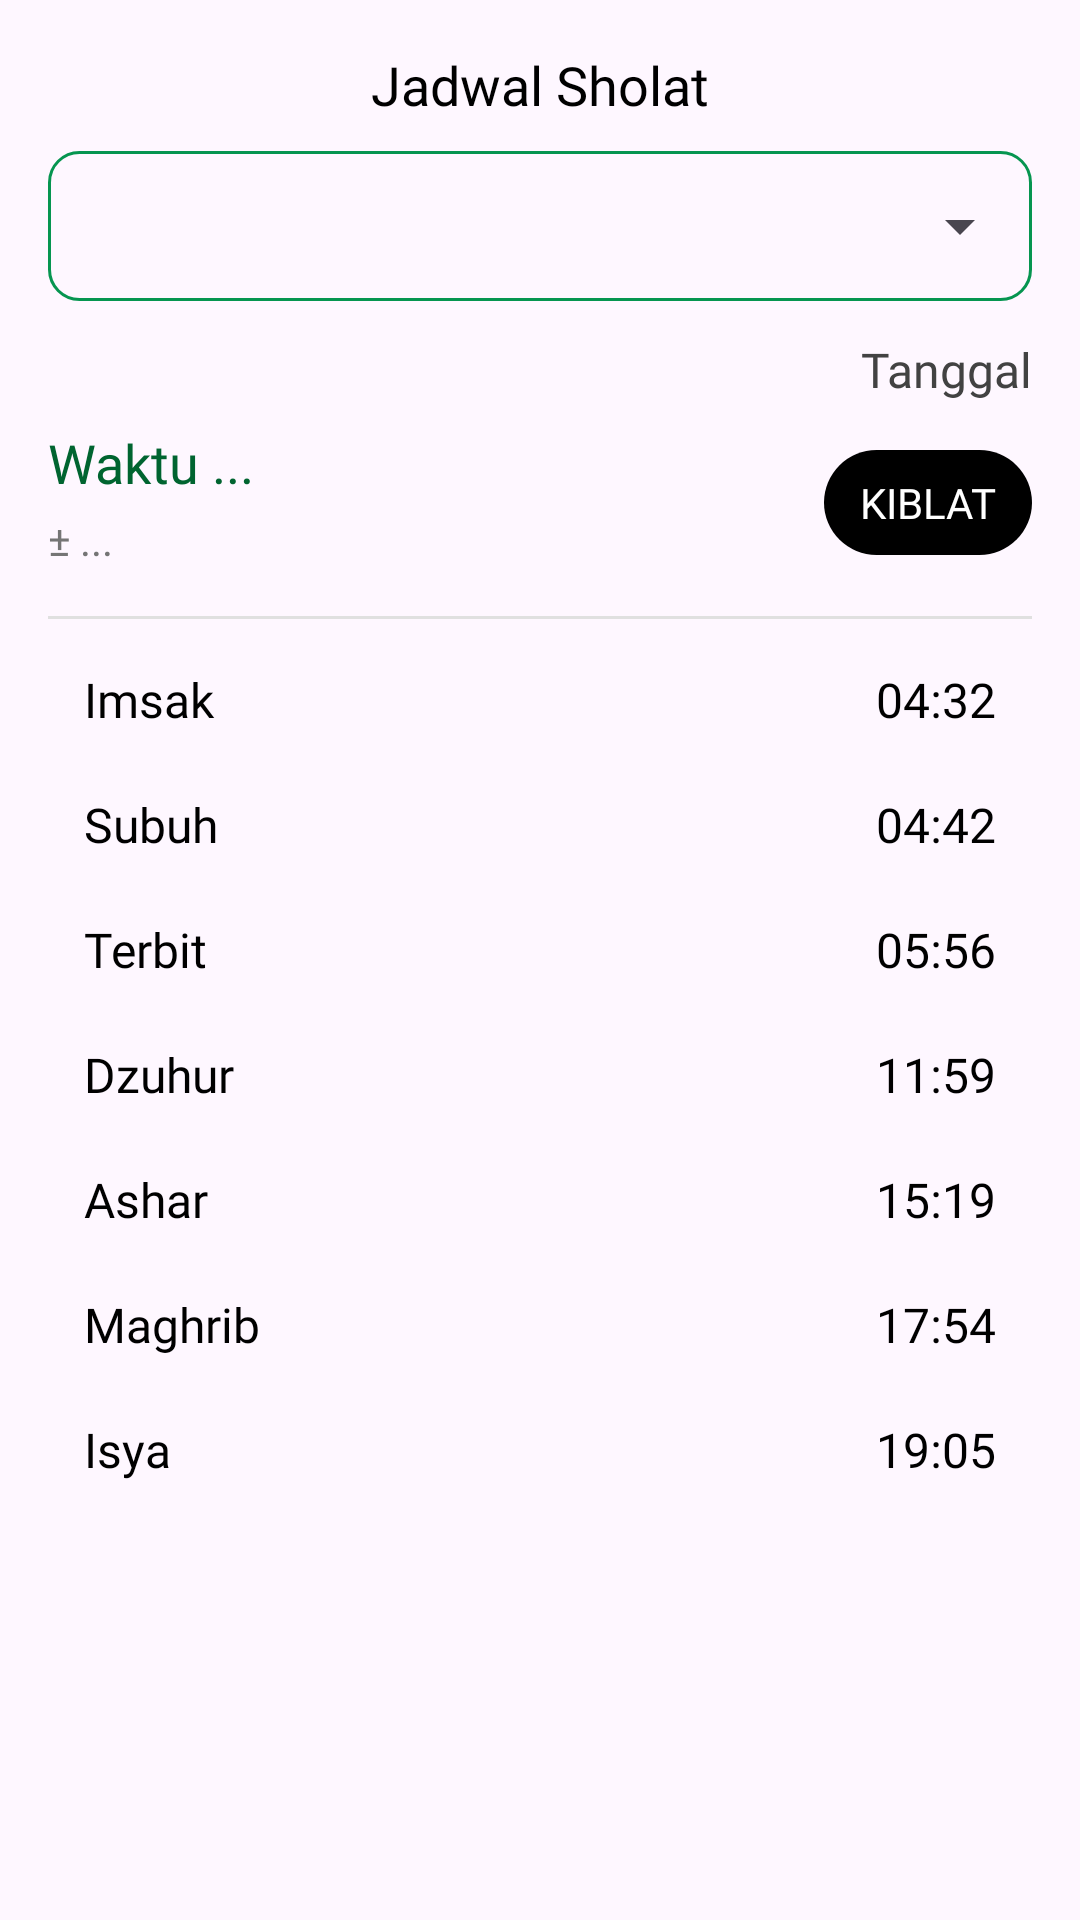

Here is an Android app screen rendered from its layout file. Give the layout XML and the strings, colors and styles it references.
<!-- AndroidManifest.xml: application theme Theme.JabarMengaji -->
<!-- res/layout/fragment_schedule.xml -->
<?xml version="1.0" encoding="utf-8"?>
<RelativeLayout xmlns:android="http://schemas.android.com/apk/res/android"
    xmlns:app="http://schemas.android.com/apk/res-auto"
    xmlns:tools="http://schemas.android.com/tools"
    android:layout_width="match_parent"
    android:layout_height="match_parent"
    tools:context=".view.ScheduleFragment"
    android:padding="16dp">

    <TextView
        android:id="@+id/tvTitleSchedule"
        android:layout_width="wrap_content"
        android:layout_height="wrap_content"
        android:layout_centerHorizontal="true"
        android:text="@string/jadwal_sholat"
        android:fontFamily="@font/roboto_bold"
        android:textColor="@color/black"
        android:textSize="18sp" />

    <RelativeLayout
        android:id="@+id/rlSpin"
        android:layout_width="match_parent"
        android:layout_height="wrap_content"
        android:layout_below="@+id/tvTitleSchedule"
        android:layout_marginTop="10dp"
        android:background="@drawable/textlines"
        android:gravity="center">

        <Spinner
            android:id="@+id/spinKota"
            android:layout_width="match_parent"
            android:layout_height="50dp" />

    </RelativeLayout>

    <TextView
        android:id="@+id/tvDate"
        android:layout_width="match_parent"
        android:layout_height="wrap_content"
        android:layout_marginTop="12dp"
        android:gravity="end"
        android:text="@string/tanggal"
        android:fontFamily="@font/roboto"
        android:textColor="@color/gray_800"
        android:textSize="16sp"
        android:layout_below="@id/rlSpin" />

    <TextView
        android:id="@+id/tvCurrentNextPrayer"
        android:layout_width="wrap_content"
        android:layout_height="wrap_content"
        android:layout_marginTop="8dp"
        android:gravity="start"
        android:text="@string/waktu_etc"
        android:fontFamily="@font/roboto_medium"
        android:textColor="@color/green_900"
        android:textSize="18sp"
        android:layout_below="@id/tvDate" />

    <TextView
        android:id="@+id/tvCurrentNextTime"
        android:layout_width="wrap_content"
        android:layout_height="wrap_content"
        android:layout_marginTop="4dp"
        android:gravity="start"
        android:text="@string/time_etc"
        android:fontFamily="@font/roboto"
        android:textColor="@color/gray_600"
        android:textSize="14sp"
        android:layout_below="@id/tvCurrentNextPrayer" />

    <TextView
        android:id="@+id/btnQibla"
        android:layout_width="wrap_content"
        android:layout_height="wrap_content"
        android:layout_marginTop="16dp"
        android:gravity="start"
        android:text="@string/kiblat"
        android:fontFamily="@font/roboto_medium"
        android:background="@drawable/bg_black_button"
        android:textColor="@color/white"
        android:textSize="14sp"
        android:layout_below="@id/tvDate"
        android:textAllCaps="true"
        android:paddingVertical="8dp"
        android:paddingHorizontal="12dp"
        android:layout_alignParentEnd="true"
        android:drawablePadding="6dp"
        app:drawableStartCompat="@drawable/ic_compass_mini" />

    <View
        android:id="@+id/divider"
        android:layout_width="match_parent"
        android:layout_height="1dp"
        android:layout_below="@id/tvCurrentNextTime"
        android:layout_marginTop="16dp"
        android:layout_marginBottom="8dp"
        android:background="@color/gray_300" />

    <LinearLayout
        android:id="@+id/llImsak"
        android:layout_width="match_parent"
        android:layout_height="wrap_content"
        android:orientation="horizontal"
        android:paddingHorizontal="12dp"
        android:paddingVertical="8dp"
        android:background="@drawable/bg_schedule_normal"
        android:layout_marginBottom="4dp"
        android:layout_below="@id/divider">

        <TextView
            android:id="@+id/tvImsak"
            android:layout_width="0dp"
            android:layout_height="wrap_content"
            android:layout_weight="1"
            android:text="@string/imsak"
            android:fontFamily="@font/roboto_medium"
            android:textColor="@color/black"
            android:textSize="16sp" />

        <TextView
            android:id="@+id/tvTimeImsak"
            android:layout_width="wrap_content"
            android:layout_height="wrap_content"
            android:text="@string/_04_32"
            android:fontFamily="@font/roboto_medium"
            android:textColor="@color/black"
            android:textSize="16sp" />

    </LinearLayout>

    <LinearLayout
        android:id="@+id/llSubuh"
        android:layout_width="match_parent"
        android:layout_height="wrap_content"
        android:orientation="horizontal"
        android:paddingHorizontal="12dp"
        android:paddingVertical="8dp"
        android:background="@drawable/bg_schedule_normal"
        android:layout_marginBottom="4dp"
        android:layout_below="@id/llImsak">

        <TextView
            android:id="@+id/tvSubuh"
            android:layout_width="0dp"
            android:layout_height="wrap_content"
            android:layout_weight="1"
            android:text="@string/subuh"
            android:fontFamily="@font/roboto_medium"
            android:textColor="@color/black"
            android:textSize="16sp" />

        <TextView
            android:id="@+id/tvTimeSubuh"
            android:layout_width="wrap_content"
            android:layout_height="wrap_content"
            android:text="@string/_04_42"
            android:fontFamily="@font/roboto_medium"
            android:textColor="@color/black"
            android:textSize="16sp" />

    </LinearLayout>

    <LinearLayout
        android:id="@+id/llTerbit"
        android:layout_width="match_parent"
        android:layout_height="wrap_content"
        android:orientation="horizontal"
        android:paddingHorizontal="12dp"
        android:paddingVertical="8dp"
        android:background="@drawable/bg_schedule_normal"
        android:layout_marginBottom="4dp"
        android:layout_below="@id/llSubuh">

        <TextView
            android:id="@+id/tvTerbit"
            android:layout_width="0dp"
            android:layout_height="wrap_content"
            android:layout_weight="1"
            android:text="@string/terbit"
            android:fontFamily="@font/roboto_medium"
            android:textColor="@color/black"
            android:textSize="16sp" />

        <TextView
            android:id="@+id/tvTimeTerbit"
            android:layout_width="wrap_content"
            android:layout_height="wrap_content"
            android:text="@string/_05_56"
            android:fontFamily="@font/roboto_medium"
            android:textColor="@color/black"
            android:textSize="16sp" />

    </LinearLayout>

    <LinearLayout
        android:id="@+id/llDzuhur"
        android:layout_width="match_parent"
        android:layout_height="wrap_content"
        android:orientation="horizontal"
        android:paddingHorizontal="12dp"
        android:paddingVertical="8dp"
        android:background="@drawable/bg_schedule_normal"
        android:layout_marginBottom="4dp"
        android:layout_below="@id/llTerbit">

        <TextView
            android:id="@+id/tvDzuhur"
            android:layout_width="0dp"
            android:layout_height="wrap_content"
            android:layout_weight="1"
            android:text="@string/dzuhur"
            android:fontFamily="@font/roboto_medium"
            android:textColor="@color/black"
            android:textSize="16sp" />

        <TextView
            android:id="@+id/tvTimeDzuhur"
            android:layout_width="wrap_content"
            android:layout_height="wrap_content"
            android:text="@string/_11_59"
            android:fontFamily="@font/roboto_medium"
            android:textColor="@color/black"
            android:textSize="16sp" />

    </LinearLayout>

    <LinearLayout
        android:id="@+id/llAshar"
        android:layout_width="match_parent"
        android:layout_height="wrap_content"
        android:orientation="horizontal"
        android:paddingHorizontal="12dp"
        android:paddingVertical="8dp"
        android:background="@drawable/bg_schedule_normal"
        android:layout_marginBottom="4dp"
        android:layout_below="@id/llDzuhur">

        <TextView
            android:id="@+id/tvAshar"
            android:layout_width="0dp"
            android:layout_height="wrap_content"
            android:layout_weight="1"
            android:text="@string/ashar"
            android:fontFamily="@font/roboto_medium"
            android:textColor="@color/black"
            android:textSize="16sp" />

        <TextView
            android:id="@+id/tvTimeAshar"
            android:layout_width="wrap_content"
            android:layout_height="wrap_content"
            android:text="@string/_15_19"
            android:fontFamily="@font/roboto_medium"
            android:textColor="@color/black"
            android:textSize="16sp" />

    </LinearLayout>

    <LinearLayout
        android:id="@+id/llMaghrib"
        android:layout_width="match_parent"
        android:layout_height="wrap_content"
        android:orientation="horizontal"
        android:paddingHorizontal="12dp"
        android:paddingVertical="8dp"
        android:background="@drawable/bg_schedule_normal"
        android:layout_marginBottom="4dp"
        android:layout_below="@id/llAshar">

        <TextView
            android:id="@+id/tvMaghrib"
            android:layout_width="0dp"
            android:layout_height="wrap_content"
            android:layout_weight="1"
            android:text="@string/maghrib"
            android:fontFamily="@font/roboto_medium"
            android:textColor="@color/black"
            android:textSize="16sp" />

        <TextView
            android:id="@+id/tvTimeMaghrib"
            android:layout_width="wrap_content"
            android:layout_height="wrap_content"
            android:text="@string/_17_54"
            android:fontFamily="@font/roboto_medium"
            android:textColor="@color/black"
            android:textSize="16sp" />

    </LinearLayout>

    <LinearLayout
        android:id="@+id/llIsya"
        android:layout_width="match_parent"
        android:layout_height="wrap_content"
        android:orientation="horizontal"
        android:paddingHorizontal="12dp"
        android:paddingVertical="8dp"
        android:background="@drawable/bg_schedule_normal"
        android:layout_marginBottom="4dp"
        android:layout_below="@id/llMaghrib">

        <TextView
            android:id="@+id/tvIsya"
            android:layout_width="0dp"
            android:layout_height="wrap_content"
            android:layout_weight="1"
            android:text="@string/isya"
            android:fontFamily="@font/roboto_medium"
            android:textColor="@color/black"
            android:textSize="16sp" />

        <TextView
            android:id="@+id/tvTimeIsya"
            android:layout_width="wrap_content"
            android:layout_height="wrap_content"
            android:text="@string/_19_05"
            android:fontFamily="@font/roboto_medium"
            android:textColor="@color/black"
            android:textSize="16sp" />

    </LinearLayout>

</RelativeLayout>
<!-- resources referenced by this layout -->
<resources>
  <color name="black">#FF000000</color>
  <color name="gray_300">#E0E0E0</color>
  <color name="gray_600">#757575</color>
  <color name="gray_800">#424242</color>
  <color name="green_900">#006430</color>
  <color name="white">#FFFFFFFF</color>
  <!-- drawable bg_black_button (drawable) -->
  <?xml version="1.0" encoding="utf-8"?>
  <shape xmlns:android="http://schemas.android.com/apk/res/android"
      android:shape="rectangle">
      <solid android:color="@color/black"/>
      <corners android:radius="24dp"/>
  </shape>
  <!-- drawable textlines (drawable) -->
  <?xml version="1.0" encoding="utf-8"?>
  <layer-list xmlns:android="http://schemas.android.com/apk/res/android">
      <item>
          <shape android:shape="rectangle">
              <stroke
                  android:width="1dp"
                  android:color="@color/green_700" />
              <solid android:color="#00000000" />
              <corners android:radius="10dp" />
          </shape>
      </item>
  </layer-list>
  <string name="_04_32">04:32</string>
  <string name="_04_42">04:42</string>
  <string name="_05_56">05:56</string>
  <string name="_11_59">11:59</string>
  <string name="_15_19">15:19</string>
  <string name="_17_54">17:54</string>
  <string name="_19_05">19:05</string>
  <string name="ashar">Ashar</string>
  <string name="dzuhur">Dzuhur</string>
  <string name="imsak">Imsak</string>
  <string name="isya">Isya</string>
  <string name="jadwal_sholat">Jadwal Sholat</string>
  <string name="kiblat">Kiblat</string>
  <string name="maghrib">Maghrib</string>
  <string name="subuh">Subuh</string>
  <string name="tanggal">Tanggal</string>
  <string name="terbit">Terbit</string>
  <string name="time_etc">± ...</string>
  <string name="waktu_etc">Waktu ...</string>
  <style name="Theme.JabarMengaji" parent="Base.Theme.JabarMengaji" />
  <color name="green_700">#069550</color>
  <style name="Base.Theme.JabarMengaji" parent="Theme.Material3.DayNight.NoActionBar">
          <item name="colorPrimary">@color/green_600</item>
          <item name="colorPrimaryDark">@color/green_800</item>
          <item name="colorAccent">@color/green_500</item>
      </style>
  <color name="green_600">#16A75C</color>
  <color name="green_800">#008444</color>
  <color name="green_500">#1FB767</color>
</resources>
